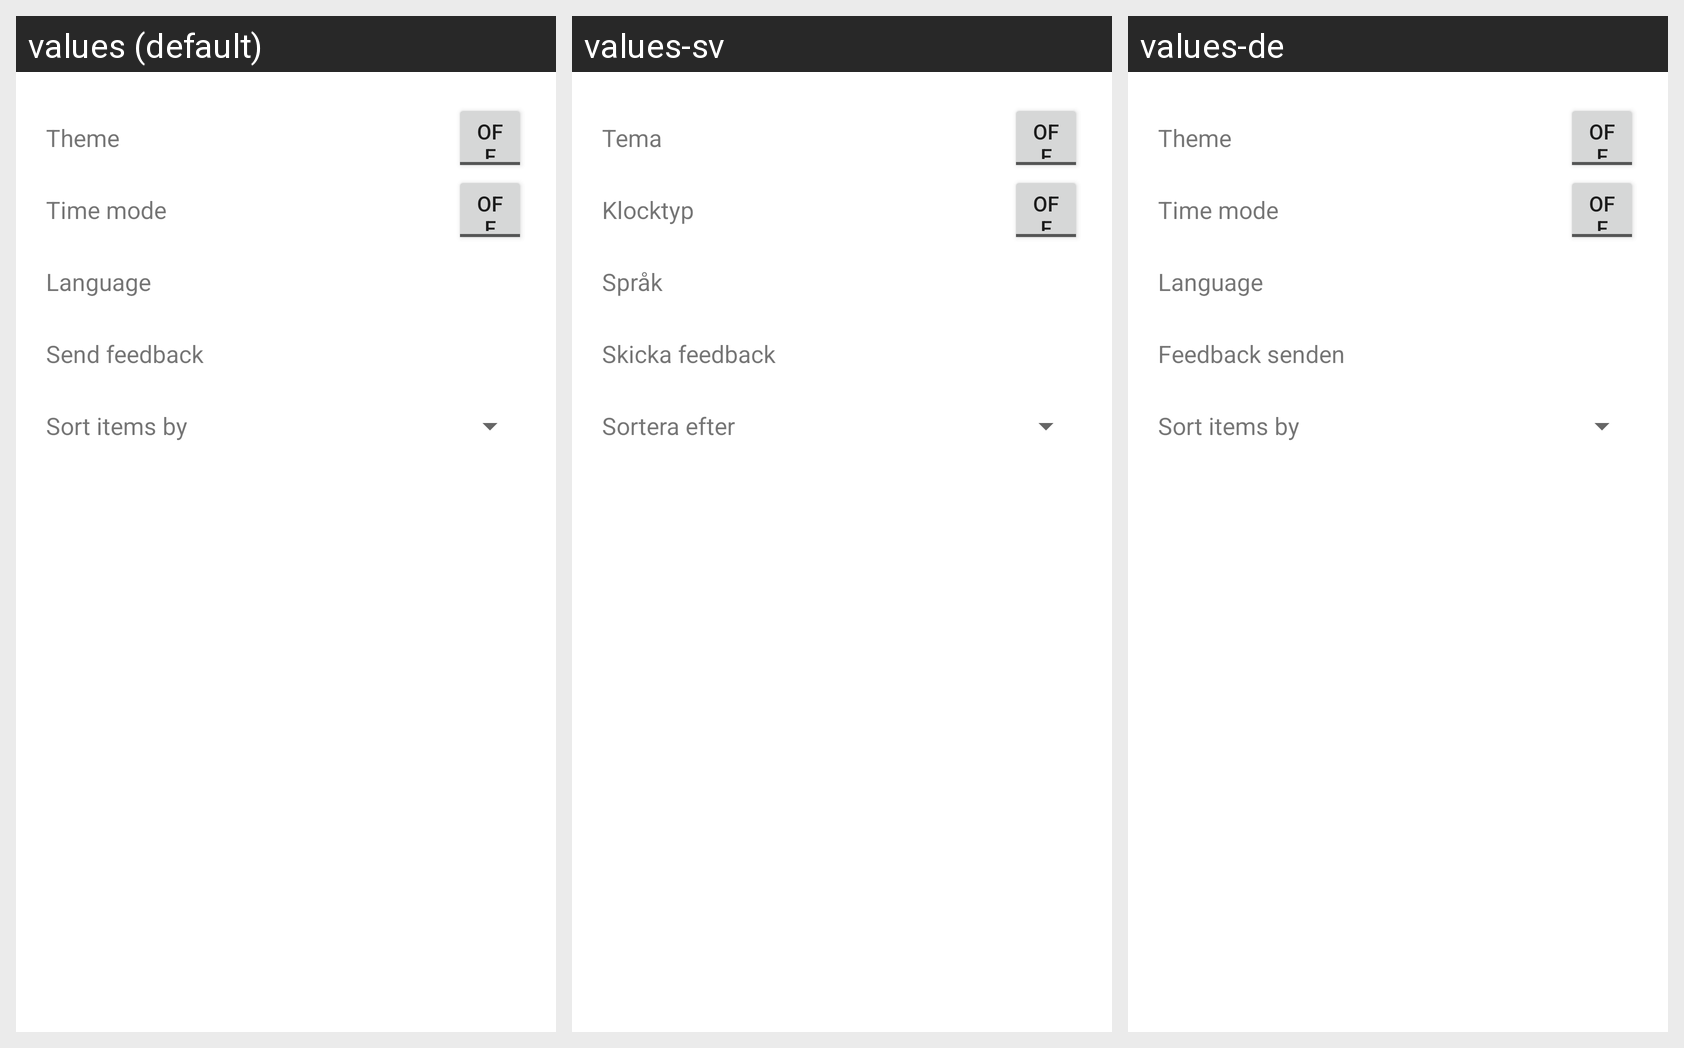

Translations of the strings shown on this Android screen, per locale in the grid:
Android screen res/layout/settings.xml rendered under 3 locales, left to right: values (default), values-sv, values-de. Device: Nexus 5 (rendered at 1080×1920; each locale shown at half size, 540×960, under a caption strip naming it); theme Theme.MaterialComponents.DayNight.NoActionBar.
Strings drawn on this screen, with the default value and each locale's value (text and hints the layout hard-codes, and strings that could not be matched under every locale, appear in the picture but are not listed):

theme
  values: Theme
  values-sv: Tema
  values-de: Theme  [not translated; the default value is used]

time_mode
  values: Time mode
  values-sv: Klocktyp
  values-de: Time mode  [not translated; the default value is used]

language
  values: Language
  values-sv: Språk
  values-de: Language  [not translated; the default value is used]

send_feedback
  values: Send feedback
  values-sv: Skicka feedback
  values-de: Feedback senden

sort_items_by
  values: Sort items by
  values-sv: Sortera efter
  values-de: Sort items by  [not translated; the default value is used]
